The GitHub repository syedrafayhashmi/Emergency-Vehicle-Detection contains a labelled image folder "data" with 3 categories: ambulance, fire truck, police vehicle. Examples follow, each with its label.

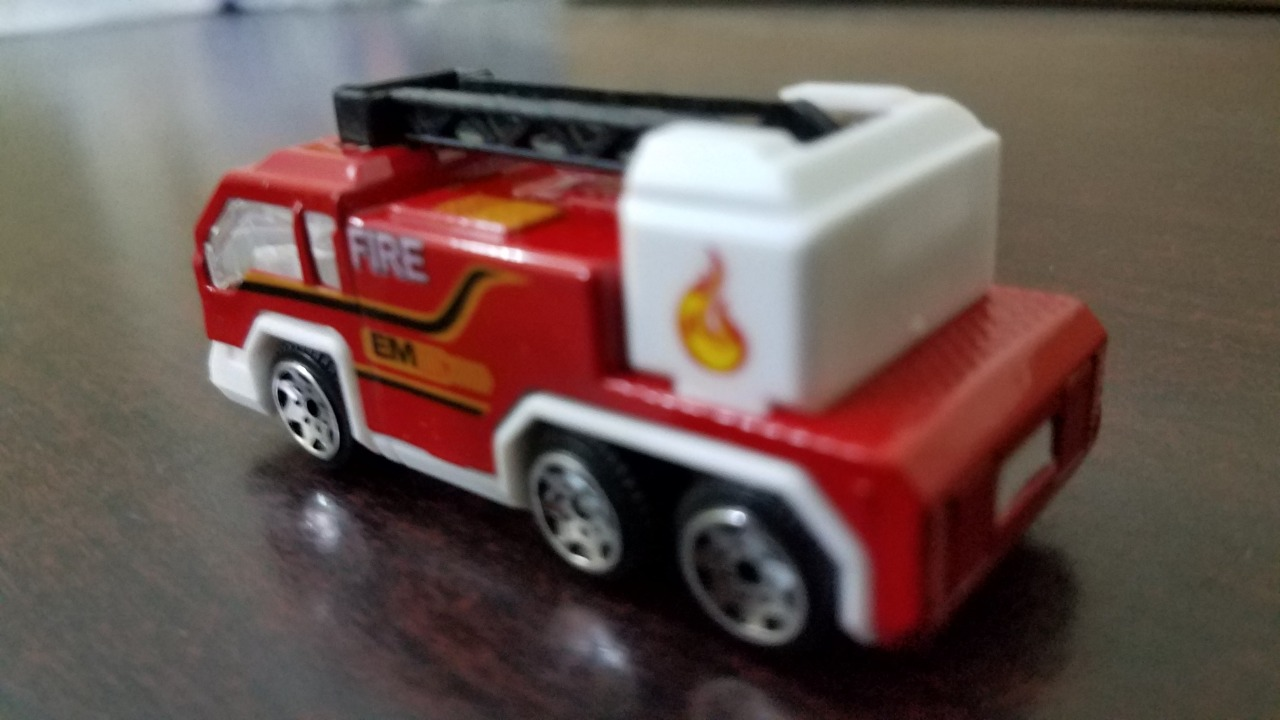
Label: fire truck

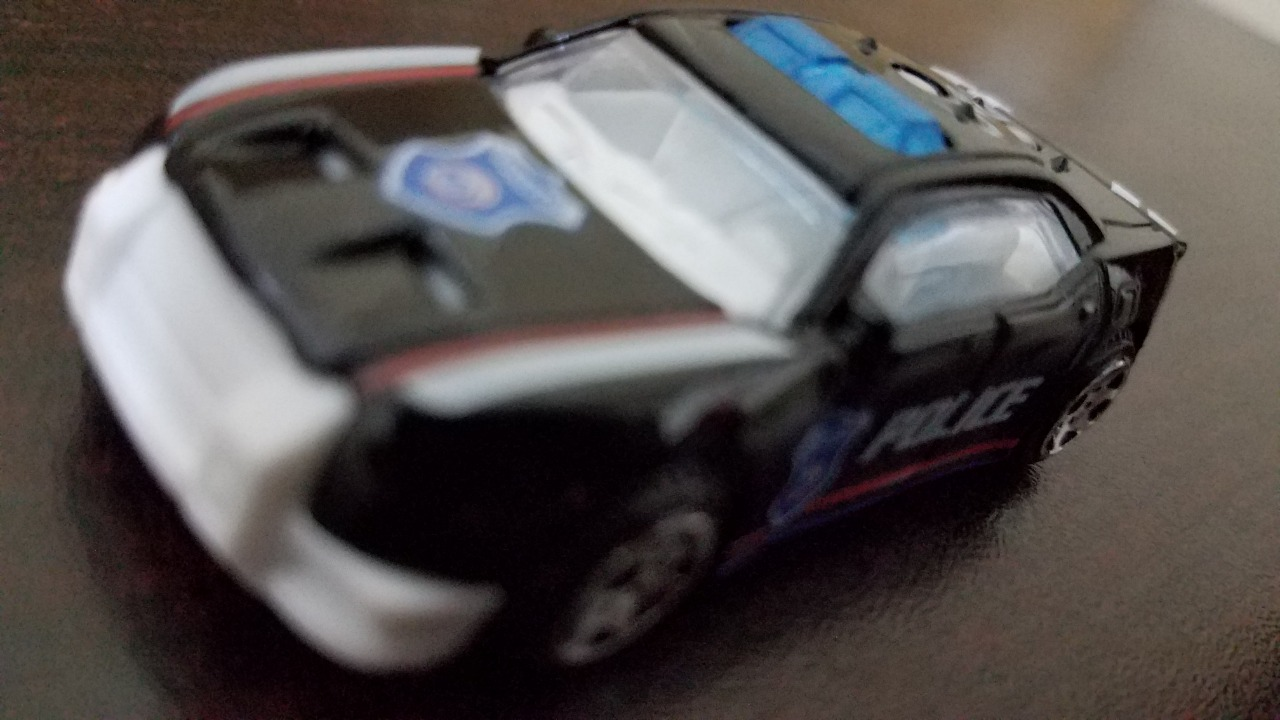
Label: police vehicle

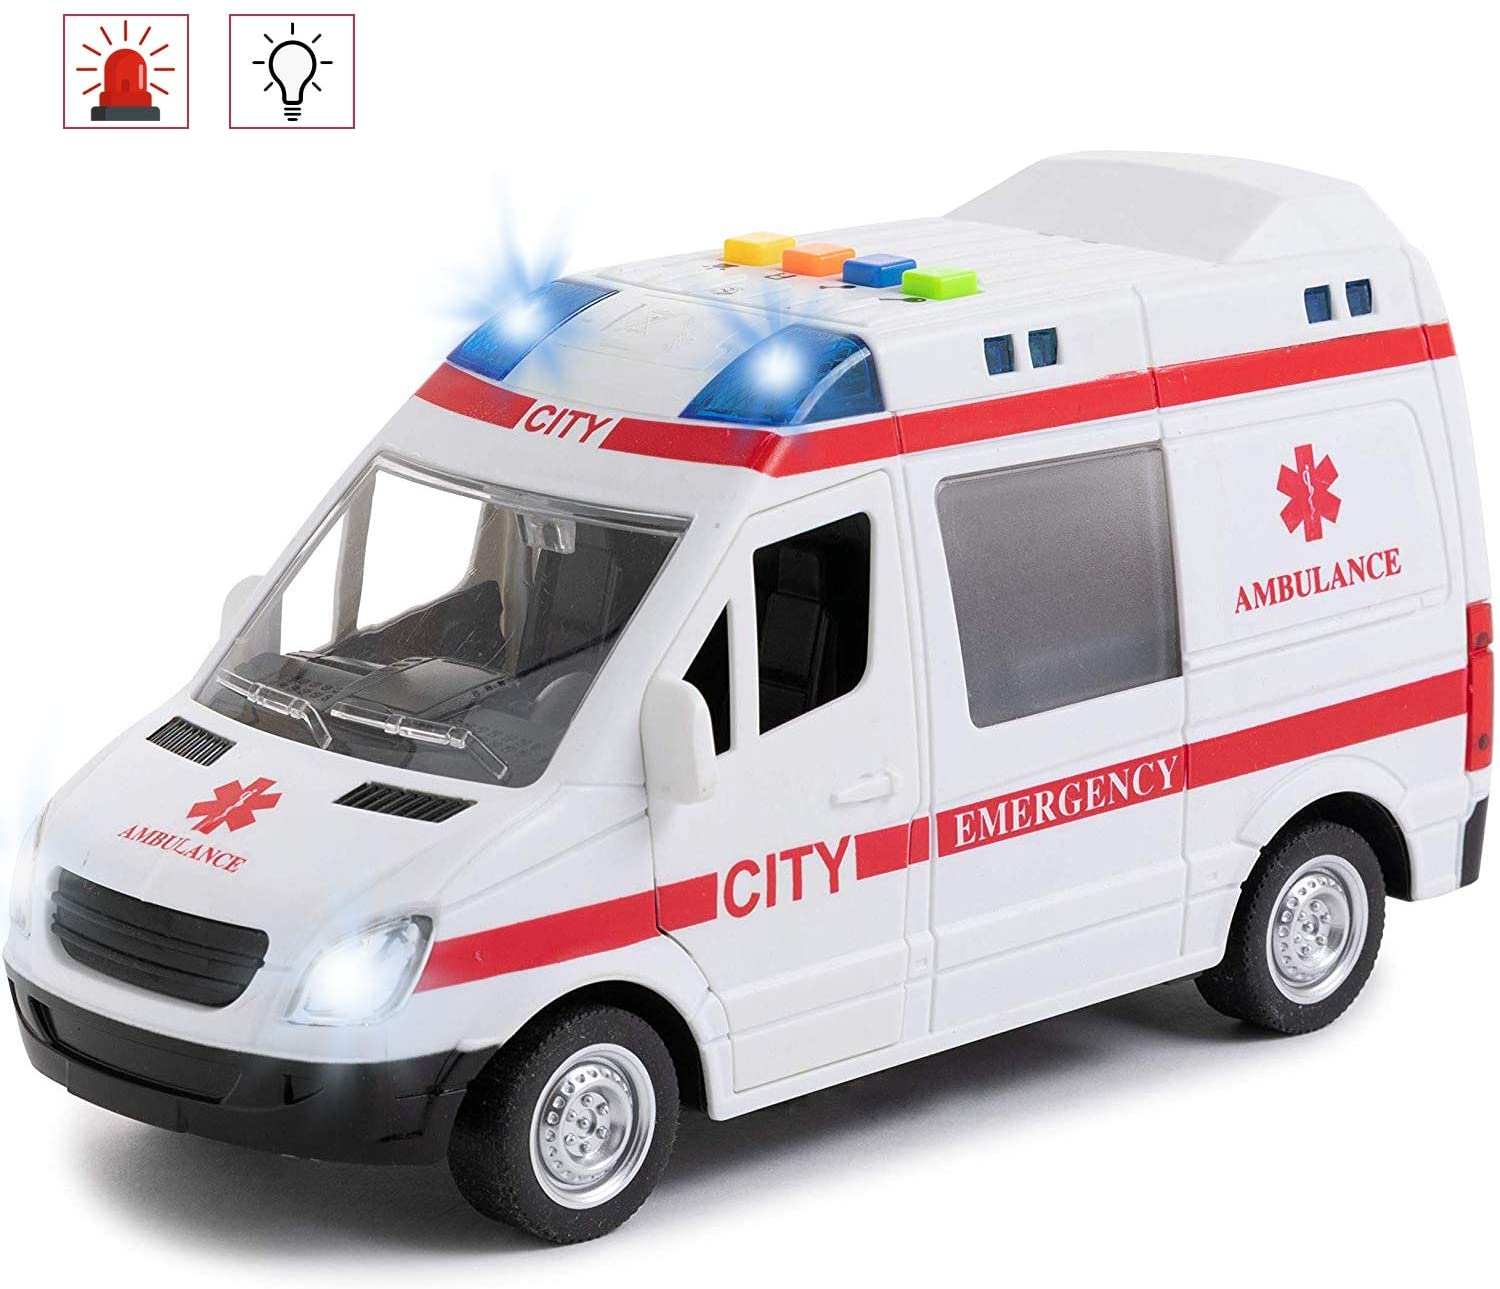
Label: ambulance

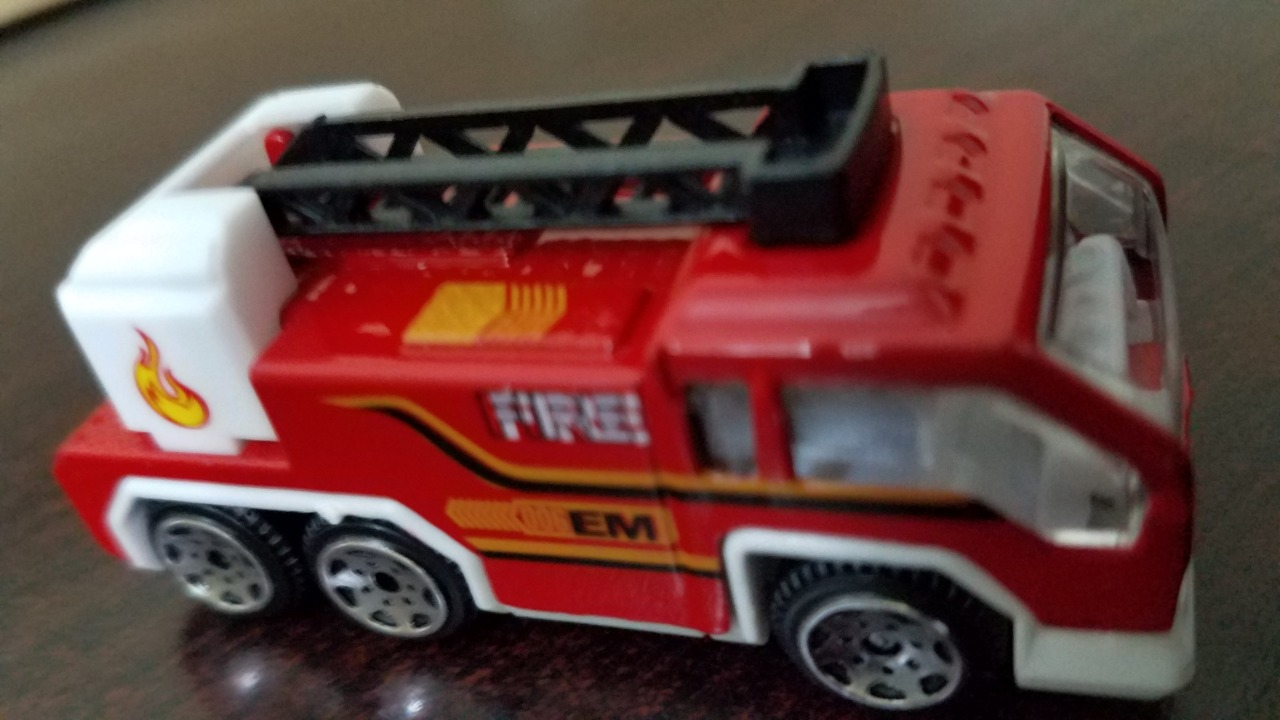
Label: fire truck

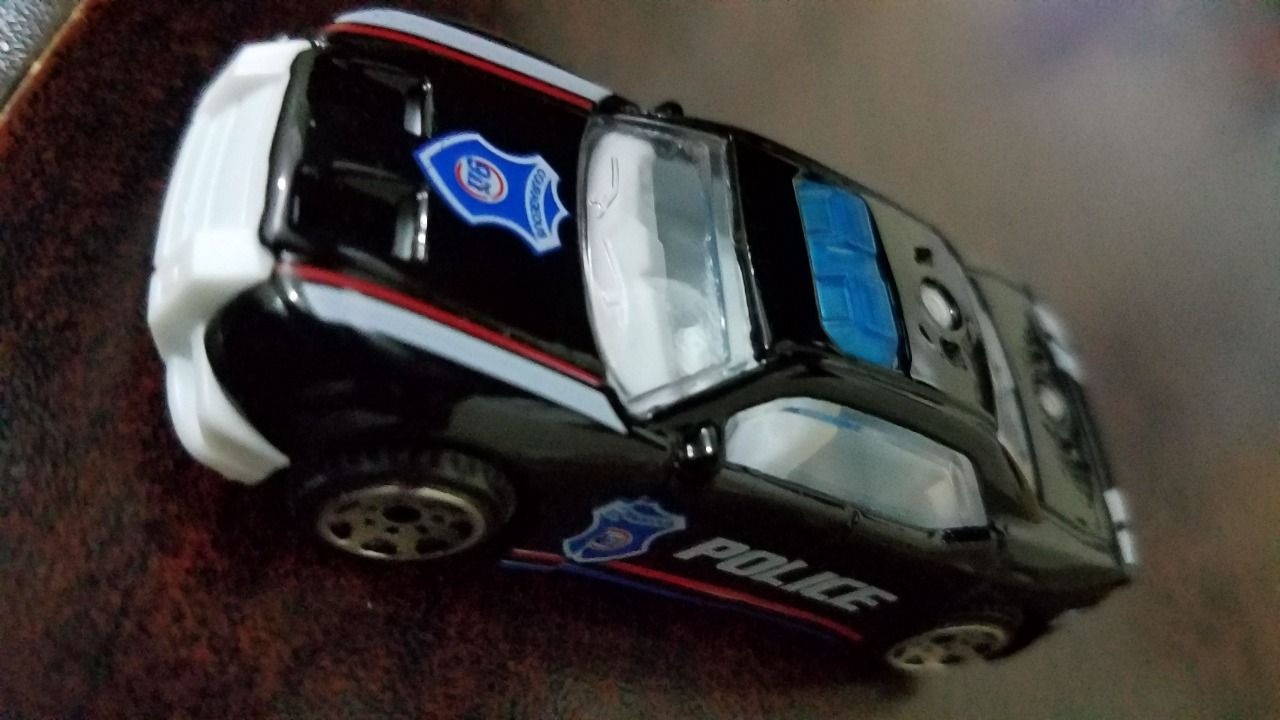
Label: police vehicle

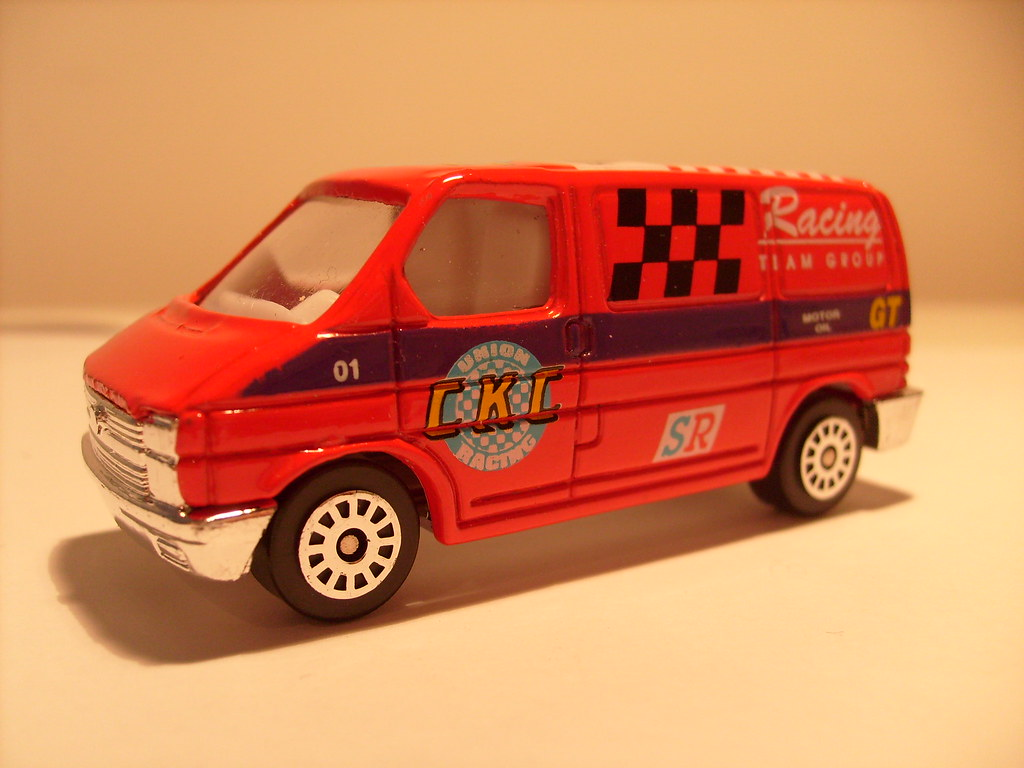
Label: ambulance
